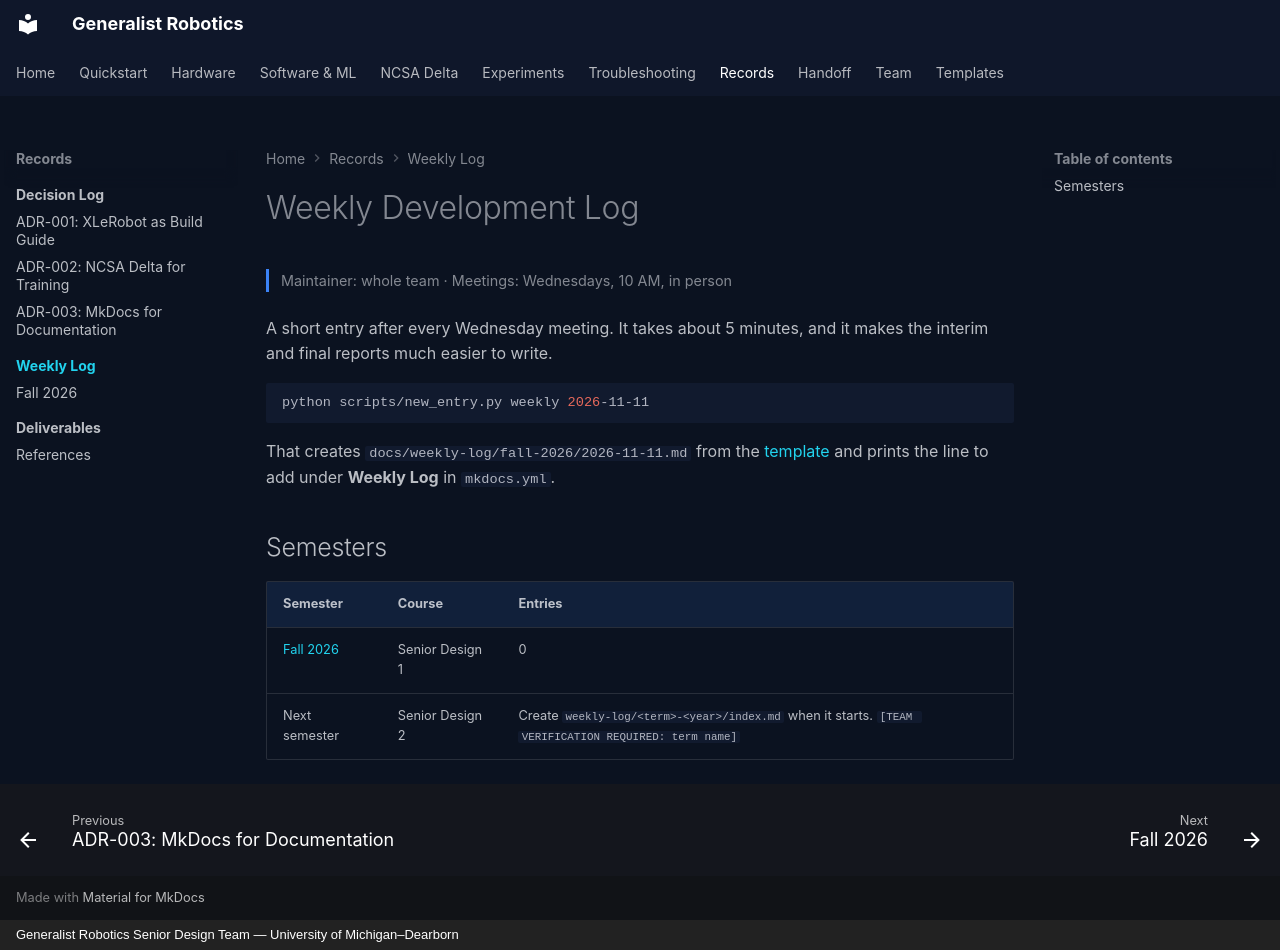

repository: eshkembi18/UMD-Robotics · page: weekly-log/index.html · generator: mkdocs · copyright: Generalist Robotics Senior Design Team — University of Michigan–Dearborn

# Weekly Development Log

<p class="gr-meta">Maintainer: whole team · Meetings: Wednesdays, 10 AM, in person</p>

A short entry after every Wednesday meeting. It takes about 5 minutes, and it makes the interim and final reports much easier to write.

```bash
python scripts/new_entry.py weekly 2026-11-11
```

That creates `docs/weekly-log/fall-2026/2026-11-11.md` from the [template](../page-templates/weekly-meeting.md) and prints the line to add under **Weekly Log** in `mkdocs.yml`.

## Semesters

| Semester | Course | Entries |
|---|---|---|
| [Fall 2026](fall-2026/index.md) | Senior Design 1 | 0 |
| Next semester | Senior Design 2 | Create `weekly-log/<term>-<year>/index.md` when it starts. `[TEAM VERIFICATION REQUIRED: term name]` |
